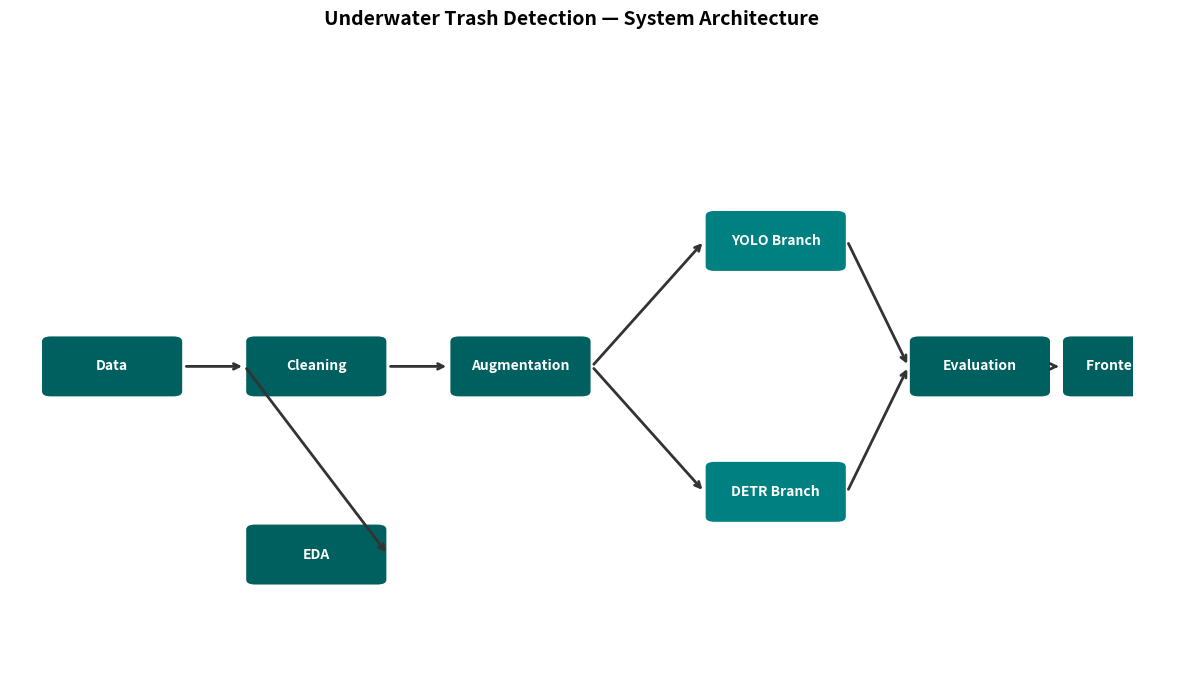

Write the Python code that produced this figure. (Note: this script raises an exception after producing the figure.)

import matplotlib.pyplot as plt
import matplotlib.patches as patches
import os

def generate_diagram():
    fig, ax = plt.subplots(figsize=(12, 7))
    ax.set_xlim(0, 11)
    ax.set_ylim(0, 10)
    ax.axis('off')

    # Define nodes: (x, y, label)
    nodes = {
        'Data': (1, 5),
        'Cleaning': (3, 5),
        'EDA': (3, 2),
        'Augmentation': (5, 5),
        'YOLO Branch': (7.5, 7),
        'DETR Branch': (7.5, 3),
        'Evaluation': (9.5, 5),
        'Frontend App': (11, 5)
    }

    # Draw nodes as boxes
    for name, (x, y) in nodes.items():
        color = '#008080' if 'Branch' in name else '#005f5f'
        ax.add_patch(patches.FancyBboxPatch((x-0.6, y-0.4), 1.2, 0.8, boxstyle="round,pad=0.1", 
                                          facecolor=color, edgecolor='white', linewidth=2))
        ax.text(x, y, name, ha='center', va='center', color='white', fontweight='bold', fontsize=10)

    # Draw connections
    arrows = [
        ('Data', 'Cleaning'),
        ('Cleaning', 'EDA'),
        ('Cleaning', 'Augmentation'),
        ('Augmentation', 'YOLO Branch'),
        ('Augmentation', 'DETR Branch'),
        ('YOLO Branch', 'Evaluation'),
        ('DETR Branch', 'Evaluation'),
        ('Evaluation', 'Frontend App')
    ]

    for start, end in arrows:
        x1, y1 = nodes[start]
        x2, y2 = nodes[end]
        # Adjust endpoints for box boundaries
        dx = x2 - x1
        dy = y2 - y1
        ax.annotate('', xy=(x2-0.7 if dx>0 else x2+0.7, y2), 
                    xytext=(x1+0.7 if dx>0 else x1-0.7, y1),
                    arrowprops=dict(arrowstyle='->', lw=2, color='#333333'))

    plt.title('Underwater Trash Detection — System Architecture', fontsize=14, fontweight='bold', pad=20)
    plt.tight_layout()
    plt.savefig('screenshots/architecture_diagram.png', dpi=300, bbox_inches='tight')
    print("Architecture diagram saved to screenshots/architecture_diagram.png")

if __name__ == "__main__":
    generate_diagram()
